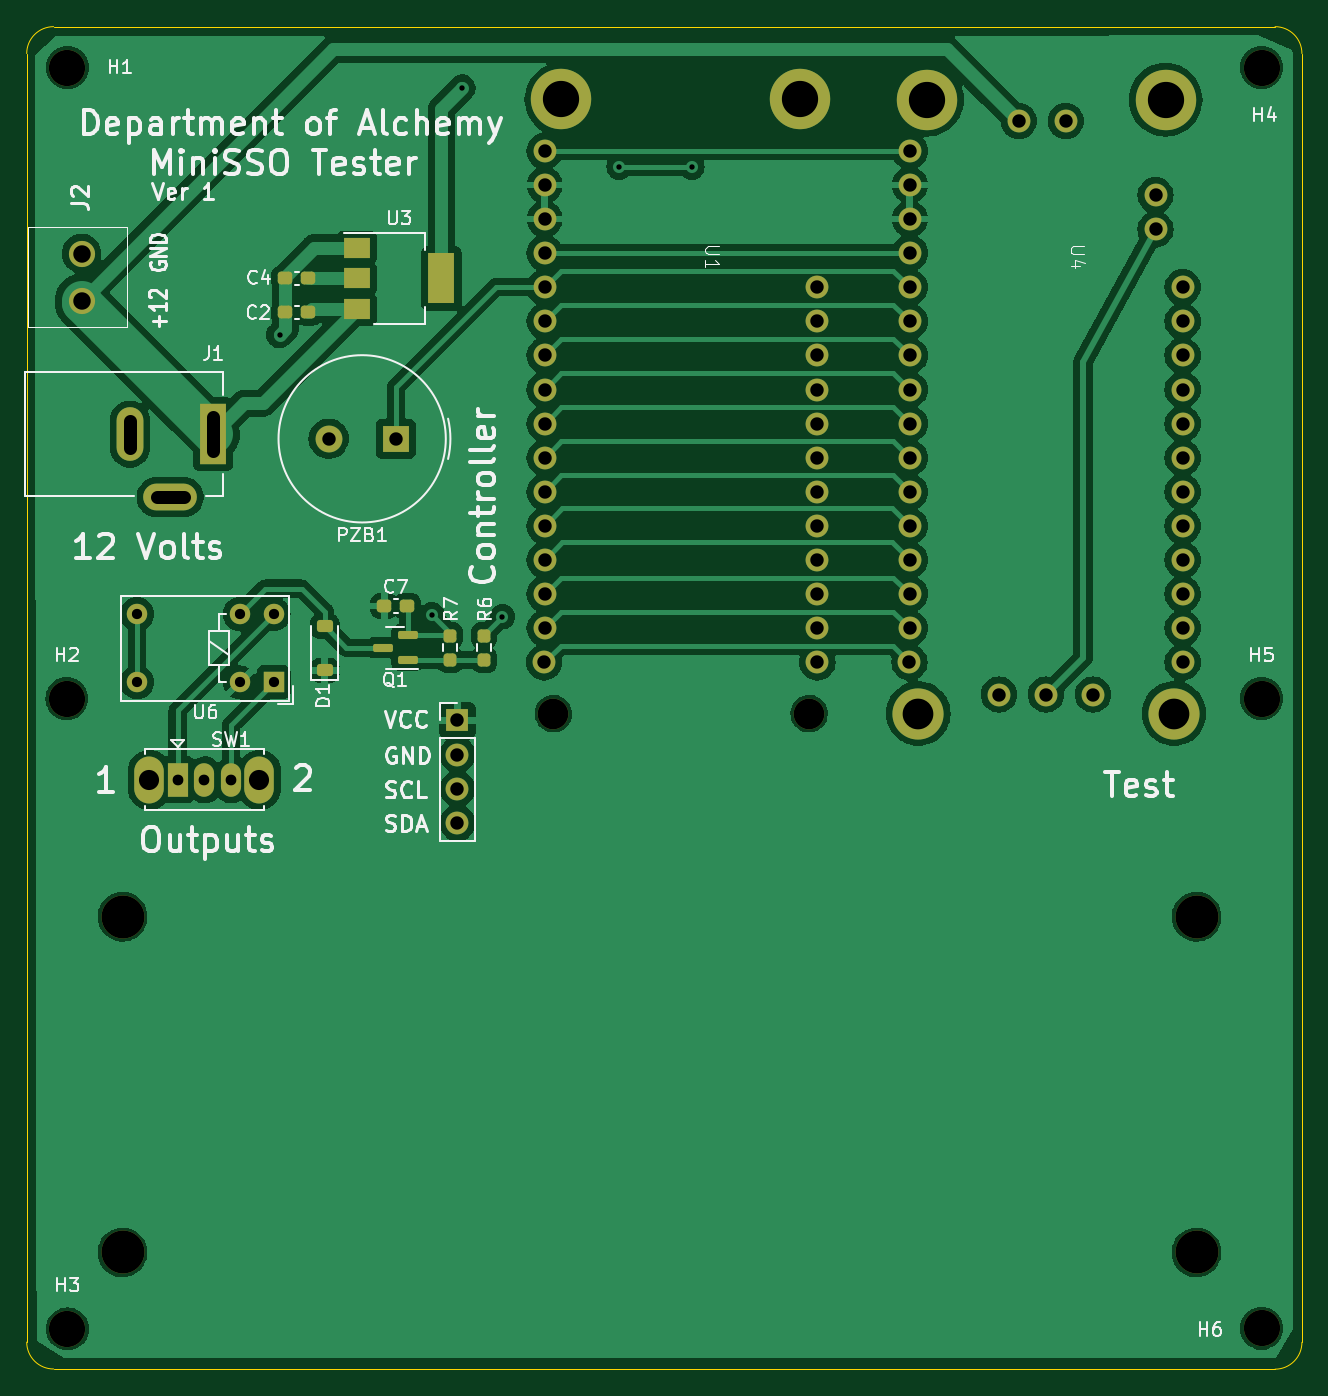
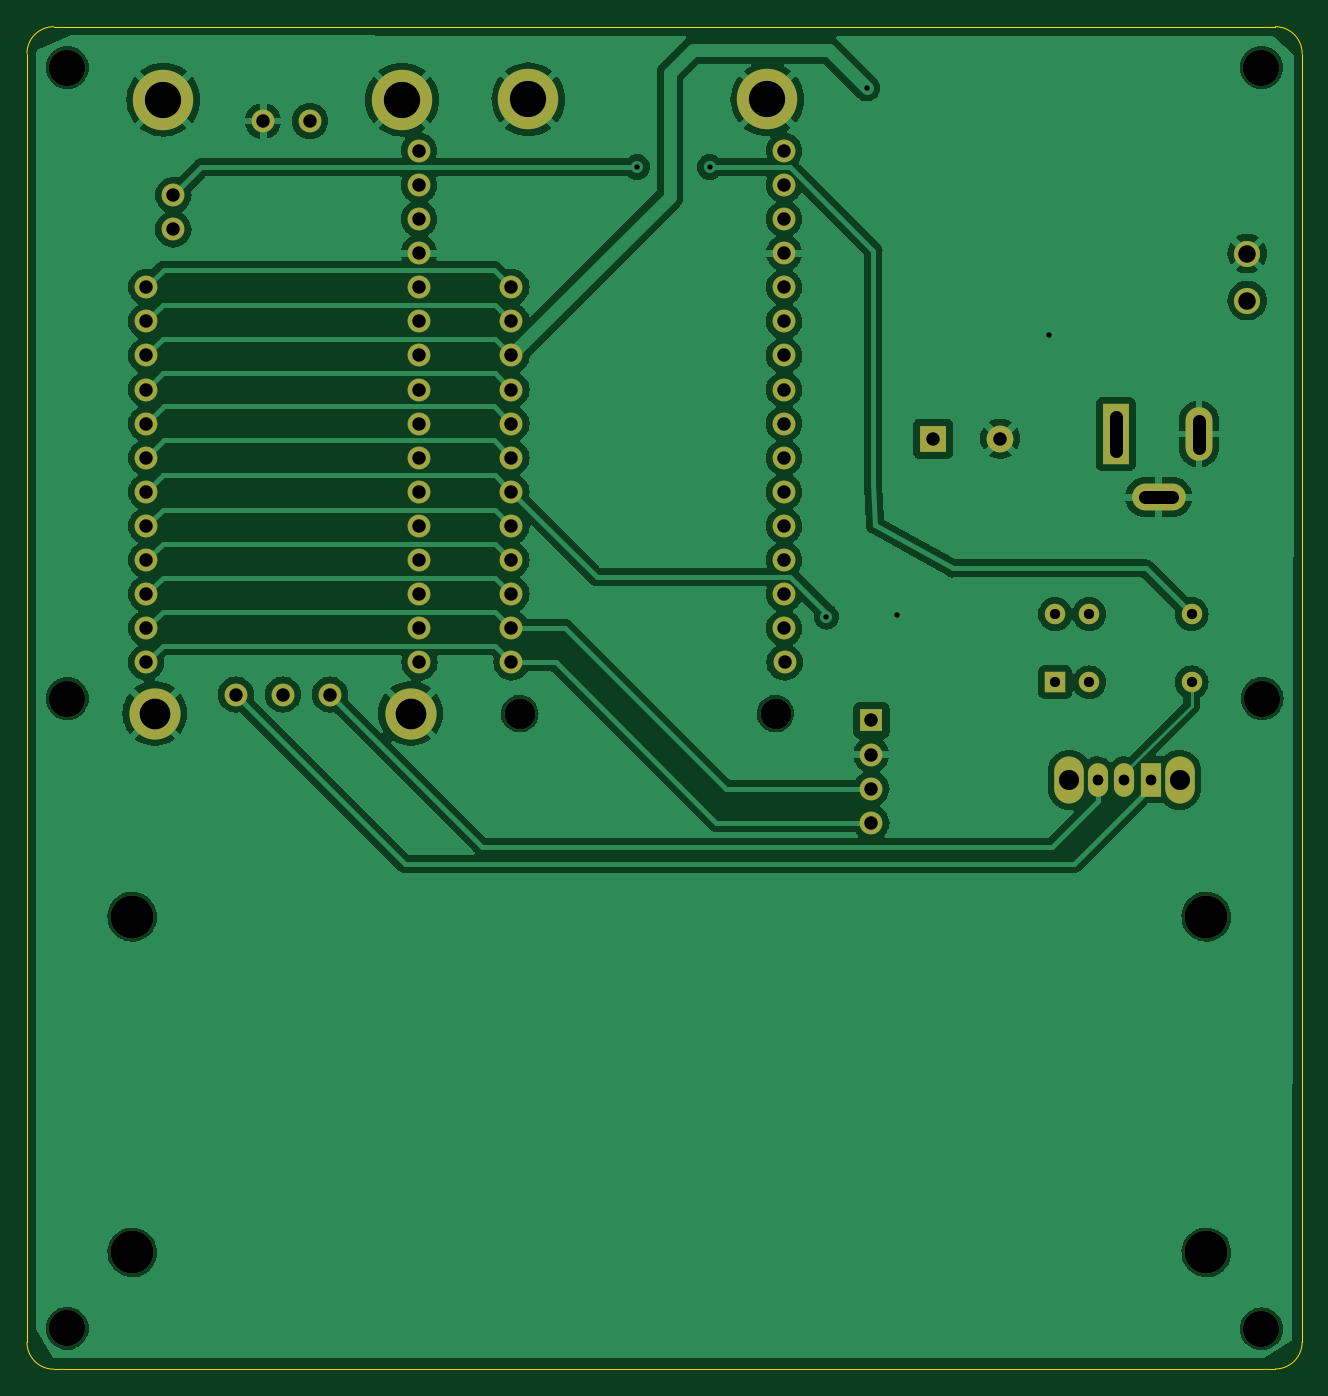
Circuit board: 11 layer files. Board 95.0 x 100.0 mm.
- bottom_copper: MiniSSO-Tester-B_Cu.gbl (105852 bytes)
- bottom_mask: MiniSSO-Tester-B_Mask.gbs (3614 bytes)
- paste: MiniSSO-Tester-B_Paste.gbp (490 bytes)
- bottom_silk: MiniSSO-Tester-B_Silkscreen.gbo (3617 bytes)
- outline: MiniSSO-Tester-Edge_Cuts.gm1 (1032 bytes)
- top_copper: MiniSSO-Tester-F_Cu.gtl (116622 bytes)
- top_mask: MiniSSO-Tester-F_Mask.gts (5372 bytes)
- paste: MiniSSO-Tester-F_Paste.gtp (2238 bytes)
- top_silk: MiniSSO-Tester-F_Silkscreen.gto (65809 bytes)
- drill: MiniSSO-Tester-NPTH.drl (643 bytes)
- drill: MiniSSO-Tester-PTH.drl (2302 bytes)

=== bottom_copper: MiniSSO-Tester-B_Cu.gbl (105852 bytes, source omitted) ===
=== bottom_mask: MiniSSO-Tester-B_Mask.gbs ===
G04 #@! TF.GenerationSoftware,KiCad,Pcbnew,7.0.1*
G04 #@! TF.CreationDate,2023-05-15T21:33:36-05:00*
G04 #@! TF.ProjectId,MiniSSO-Tester,4d696e69-5353-44f2-9d54-65737465722e,1*
G04 #@! TF.SameCoordinates,Original*
G04 #@! TF.FileFunction,Soldermask,Bot*
G04 #@! TF.FilePolarity,Negative*
%FSLAX46Y46*%
G04 Gerber Fmt 4.6, Leading zero omitted, Abs format (unit mm)*
G04 Created by KiCad (PCBNEW 7.0.1) date 2023-05-15 21:33:36*
%MOMM*%
%LPD*%
G01*
G04 APERTURE LIST*
%ADD10C,3.200000*%
%ADD11R,1.700000X1.700000*%
%ADD12O,1.700000X1.700000*%
%ADD13C,2.700000*%
%ADD14C,1.950000*%
%ADD15R,1.524000X1.524000*%
%ADD16C,1.524000*%
%ADD17O,2.200000X3.500000*%
%ADD18R,1.500000X2.500000*%
%ADD19O,1.500000X2.500000*%
%ADD20R,2.000000X2.000000*%
%ADD21C,2.000000*%
%ADD22C,2.286000*%
%ADD23C,4.500000*%
%ADD24C,3.810000*%
%ADD25R,2.000000X4.500000*%
%ADD26O,2.000000X4.000000*%
%ADD27O,4.000000X2.000000*%
G04 APERTURE END LIST*
D10*
X59850000Y-126050000D03*
X59850000Y-151050000D03*
X139850000Y-126050000D03*
X139850000Y-151050000D03*
D11*
X84800000Y-111430000D03*
D12*
X84800000Y-113970000D03*
X84800000Y-116510000D03*
X84800000Y-119050000D03*
D13*
X55750000Y-62800000D03*
X55700000Y-109800000D03*
X55750000Y-156750000D03*
X144700000Y-62800000D03*
D14*
X56800000Y-80150000D03*
X56800000Y-76650000D03*
D15*
X71105000Y-108585000D03*
D16*
X71105000Y-103505000D03*
X68565000Y-108585000D03*
X68565000Y-103505000D03*
X60945000Y-108585000D03*
X60945000Y-103505000D03*
D17*
X61850000Y-115850000D03*
X70050000Y-115850000D03*
D18*
X63950000Y-115850000D03*
D19*
X65950000Y-115850000D03*
X67950000Y-115850000D03*
D20*
X80200000Y-90450000D03*
D21*
X75200000Y-90450000D03*
D22*
X110993000Y-110922200D03*
X91943000Y-110922200D03*
D12*
X91290800Y-69000000D03*
X91290800Y-71540000D03*
X91290800Y-74080000D03*
X91290800Y-76620000D03*
X91290800Y-79160000D03*
X91290800Y-81700000D03*
X91290800Y-84240000D03*
X91290800Y-86780000D03*
X91290800Y-89320000D03*
X91290800Y-91860000D03*
X91290800Y-94400000D03*
X91290800Y-96940000D03*
X91290800Y-99480000D03*
X91290800Y-102020000D03*
X91290800Y-104560000D03*
X91265400Y-107100000D03*
X111610800Y-107100000D03*
X111610800Y-104560000D03*
X111610800Y-102020000D03*
X111610800Y-99480000D03*
X111610800Y-96940000D03*
X111610800Y-94400000D03*
X111610800Y-91860000D03*
X111610800Y-89320000D03*
X111610800Y-86780000D03*
X111610800Y-84240000D03*
X111610800Y-81700000D03*
X111610800Y-79160000D03*
D23*
X92543000Y-65172200D03*
X110343000Y-65172200D03*
D12*
X118490800Y-69000000D03*
X118490800Y-71540000D03*
X118490800Y-74080000D03*
X118490800Y-76620000D03*
X118490800Y-79160000D03*
X118490800Y-81700000D03*
X118490800Y-84240000D03*
X118490800Y-86780000D03*
X118490800Y-89320000D03*
X118490800Y-91860000D03*
X118490800Y-94400000D03*
X118490800Y-96940000D03*
X118490800Y-99480000D03*
X118490800Y-102020000D03*
X118490800Y-104560000D03*
X118465400Y-107100000D03*
X138810800Y-107100000D03*
X138810800Y-104560000D03*
X138810800Y-102020000D03*
X138810800Y-99480000D03*
X138810800Y-96940000D03*
X138810800Y-94400000D03*
X138810800Y-91860000D03*
X138810800Y-89320000D03*
X138810800Y-86780000D03*
X138810800Y-84240000D03*
X138810800Y-81700000D03*
X138810800Y-79160000D03*
X136795200Y-74847600D03*
X136795200Y-72307600D03*
X130105200Y-66767600D03*
X126605200Y-66767600D03*
X125145200Y-109497600D03*
X128645200Y-109497600D03*
X132145200Y-109497600D03*
D23*
X119760800Y-65190000D03*
X137540800Y-65190000D03*
D24*
X119125800Y-110910000D03*
X138175800Y-110910000D03*
D13*
X144700000Y-109800000D03*
D25*
X66600000Y-90100000D03*
D26*
X60400000Y-90100000D03*
D27*
X63400000Y-94800000D03*
D13*
X144700000Y-156700000D03*
M02*

=== paste: MiniSSO-Tester-B_Paste.gbp ===
G04 #@! TF.GenerationSoftware,KiCad,Pcbnew,7.0.1*
G04 #@! TF.CreationDate,2023-05-15T21:33:36-05:00*
G04 #@! TF.ProjectId,MiniSSO-Tester,4d696e69-5353-44f2-9d54-65737465722e,1*
G04 #@! TF.SameCoordinates,Original*
G04 #@! TF.FileFunction,Paste,Bot*
G04 #@! TF.FilePolarity,Positive*
%FSLAX46Y46*%
G04 Gerber Fmt 4.6, Leading zero omitted, Abs format (unit mm)*
G04 Created by KiCad (PCBNEW 7.0.1) date 2023-05-15 21:33:36*
%MOMM*%
%LPD*%
G01*
G04 APERTURE LIST*
G04 APERTURE END LIST*
M02*

=== bottom_silk: MiniSSO-Tester-B_Silkscreen.gbo ===
G04 #@! TF.GenerationSoftware,KiCad,Pcbnew,7.0.1*
G04 #@! TF.CreationDate,2023-05-15T21:33:36-05:00*
G04 #@! TF.ProjectId,MiniSSO-Tester,4d696e69-5353-44f2-9d54-65737465722e,1*
G04 #@! TF.SameCoordinates,Original*
G04 #@! TF.FileFunction,Legend,Bot*
G04 #@! TF.FilePolarity,Positive*
%FSLAX46Y46*%
G04 Gerber Fmt 4.6, Leading zero omitted, Abs format (unit mm)*
G04 Created by KiCad (PCBNEW 7.0.1) date 2023-05-15 21:33:36*
%MOMM*%
%LPD*%
G01*
G04 APERTURE LIST*
%ADD10C,3.200000*%
%ADD11R,1.700000X1.700000*%
%ADD12O,1.700000X1.700000*%
%ADD13C,2.700000*%
%ADD14C,1.950000*%
%ADD15R,1.524000X1.524000*%
%ADD16C,1.524000*%
%ADD17O,2.200000X3.500000*%
%ADD18R,1.500000X2.500000*%
%ADD19O,1.500000X2.500000*%
%ADD20R,2.000000X2.000000*%
%ADD21C,2.000000*%
%ADD22C,2.286000*%
%ADD23C,4.500000*%
%ADD24C,3.810000*%
%ADD25R,2.000000X4.500000*%
%ADD26O,2.000000X4.000000*%
%ADD27O,4.000000X2.000000*%
G04 APERTURE END LIST*
%LPC*%
D10*
X59850000Y-126050000D03*
X59850000Y-151050000D03*
X139850000Y-126050000D03*
X139850000Y-151050000D03*
D11*
X84800000Y-111430000D03*
D12*
X84800000Y-113970000D03*
X84800000Y-116510000D03*
X84800000Y-119050000D03*
D13*
X55750000Y-62800000D03*
X55700000Y-109800000D03*
X55750000Y-156750000D03*
X144700000Y-62800000D03*
D14*
X56800000Y-80150000D03*
X56800000Y-76650000D03*
D15*
X71105000Y-108585000D03*
D16*
X71105000Y-103505000D03*
X68565000Y-108585000D03*
X68565000Y-103505000D03*
X60945000Y-108585000D03*
X60945000Y-103505000D03*
D17*
X61850000Y-115850000D03*
X70050000Y-115850000D03*
D18*
X63950000Y-115850000D03*
D19*
X65950000Y-115850000D03*
X67950000Y-115850000D03*
D20*
X80200000Y-90450000D03*
D21*
X75200000Y-90450000D03*
D22*
X110993000Y-110922200D03*
X91943000Y-110922200D03*
D12*
X91290800Y-69000000D03*
X91290800Y-71540000D03*
X91290800Y-74080000D03*
X91290800Y-76620000D03*
X91290800Y-79160000D03*
X91290800Y-81700000D03*
X91290800Y-84240000D03*
X91290800Y-86780000D03*
X91290800Y-89320000D03*
X91290800Y-91860000D03*
X91290800Y-94400000D03*
X91290800Y-96940000D03*
X91290800Y-99480000D03*
X91290800Y-102020000D03*
X91290800Y-104560000D03*
X91265400Y-107100000D03*
X111610800Y-107100000D03*
X111610800Y-104560000D03*
X111610800Y-102020000D03*
X111610800Y-99480000D03*
X111610800Y-96940000D03*
X111610800Y-94400000D03*
X111610800Y-91860000D03*
X111610800Y-89320000D03*
X111610800Y-86780000D03*
X111610800Y-84240000D03*
X111610800Y-81700000D03*
X111610800Y-79160000D03*
D23*
X92543000Y-65172200D03*
X110343000Y-65172200D03*
D12*
X118490800Y-69000000D03*
X118490800Y-71540000D03*
X118490800Y-74080000D03*
X118490800Y-76620000D03*
X118490800Y-79160000D03*
X118490800Y-81700000D03*
X118490800Y-84240000D03*
X118490800Y-86780000D03*
X118490800Y-89320000D03*
X118490800Y-91860000D03*
X118490800Y-94400000D03*
X118490800Y-96940000D03*
X118490800Y-99480000D03*
X118490800Y-102020000D03*
X118490800Y-104560000D03*
X118465400Y-107100000D03*
X138810800Y-107100000D03*
X138810800Y-104560000D03*
X138810800Y-102020000D03*
X138810800Y-99480000D03*
X138810800Y-96940000D03*
X138810800Y-94400000D03*
X138810800Y-91860000D03*
X138810800Y-89320000D03*
X138810800Y-86780000D03*
X138810800Y-84240000D03*
X138810800Y-81700000D03*
X138810800Y-79160000D03*
X136795200Y-74847600D03*
X136795200Y-72307600D03*
X130105200Y-66767600D03*
X126605200Y-66767600D03*
X125145200Y-109497600D03*
X128645200Y-109497600D03*
X132145200Y-109497600D03*
D23*
X119760800Y-65190000D03*
X137540800Y-65190000D03*
D24*
X119125800Y-110910000D03*
X138175800Y-110910000D03*
D13*
X144700000Y-109800000D03*
D25*
X66600000Y-90100000D03*
D26*
X60400000Y-90100000D03*
D27*
X63400000Y-94800000D03*
D13*
X144700000Y-156700000D03*
M02*

=== outline: MiniSSO-Tester-Edge_Cuts.gm1 ===
G04 #@! TF.GenerationSoftware,KiCad,Pcbnew,7.0.1*
G04 #@! TF.CreationDate,2023-05-15T21:33:36-05:00*
G04 #@! TF.ProjectId,MiniSSO-Tester,4d696e69-5353-44f2-9d54-65737465722e,1*
G04 #@! TF.SameCoordinates,Original*
G04 #@! TF.FileFunction,Profile,NP*
%FSLAX46Y46*%
G04 Gerber Fmt 4.6, Leading zero omitted, Abs format (unit mm)*
G04 Created by KiCad (PCBNEW 7.0.1) date 2023-05-15 21:33:36*
%MOMM*%
%LPD*%
G01*
G04 APERTURE LIST*
G04 #@! TA.AperFunction,Profile*
%ADD10C,0.100000*%
G04 #@! TD*
G04 APERTURE END LIST*
D10*
X52714214Y-61750000D02*
X52714214Y-157735786D01*
X145700000Y-59750000D02*
X54714214Y-59750000D01*
X147700000Y-157750000D02*
X147700000Y-61750000D01*
X54714214Y-159735786D02*
X145700000Y-159750000D01*
X145700000Y-159750000D02*
G75*
G03*
X147700000Y-157750000I0J2000000D01*
G01*
X52714214Y-157735786D02*
G75*
G03*
X54714214Y-159735786I1999986J-14D01*
G01*
X54714214Y-59750014D02*
G75*
G03*
X52714214Y-61750000I-14J-1999986D01*
G01*
X147700000Y-61750000D02*
G75*
G03*
X145700000Y-59750000I-2000000J0D01*
G01*
M02*

=== top_copper: MiniSSO-Tester-F_Cu.gtl (116622 bytes, source omitted) ===
=== top_mask: MiniSSO-Tester-F_Mask.gts ===
G04 #@! TF.GenerationSoftware,KiCad,Pcbnew,7.0.1*
G04 #@! TF.CreationDate,2023-05-15T21:33:36-05:00*
G04 #@! TF.ProjectId,MiniSSO-Tester,4d696e69-5353-44f2-9d54-65737465722e,1*
G04 #@! TF.SameCoordinates,Original*
G04 #@! TF.FileFunction,Soldermask,Top*
G04 #@! TF.FilePolarity,Negative*
%FSLAX46Y46*%
G04 Gerber Fmt 4.6, Leading zero omitted, Abs format (unit mm)*
G04 Created by KiCad (PCBNEW 7.0.1) date 2023-05-15 21:33:36*
%MOMM*%
%LPD*%
G01*
G04 APERTURE LIST*
G04 Aperture macros list*
%AMRoundRect*
0 Rectangle with rounded corners*
0 $1 Rounding radius*
0 $2 $3 $4 $5 $6 $7 $8 $9 X,Y pos of 4 corners*
0 Add a 4 corners polygon primitive as box body*
4,1,4,$2,$3,$4,$5,$6,$7,$8,$9,$2,$3,0*
0 Add four circle primitives for the rounded corners*
1,1,$1+$1,$2,$3*
1,1,$1+$1,$4,$5*
1,1,$1+$1,$6,$7*
1,1,$1+$1,$8,$9*
0 Add four rect primitives between the rounded corners*
20,1,$1+$1,$2,$3,$4,$5,0*
20,1,$1+$1,$4,$5,$6,$7,0*
20,1,$1+$1,$6,$7,$8,$9,0*
20,1,$1+$1,$8,$9,$2,$3,0*%
G04 Aperture macros list end*
%ADD10C,3.200000*%
%ADD11R,1.700000X1.700000*%
%ADD12O,1.700000X1.700000*%
%ADD13RoundRect,0.237500X0.300000X0.237500X-0.300000X0.237500X-0.300000X-0.237500X0.300000X-0.237500X0*%
%ADD14C,2.700000*%
%ADD15RoundRect,0.237500X-0.300000X-0.237500X0.300000X-0.237500X0.300000X0.237500X-0.300000X0.237500X0*%
%ADD16RoundRect,0.237500X-0.237500X0.250000X-0.237500X-0.250000X0.237500X-0.250000X0.237500X0.250000X0*%
%ADD17RoundRect,0.225000X0.375000X-0.225000X0.375000X0.225000X-0.375000X0.225000X-0.375000X-0.225000X0*%
%ADD18C,1.950000*%
%ADD19R,1.524000X1.524000*%
%ADD20C,1.524000*%
%ADD21O,2.200000X3.500000*%
%ADD22R,1.500000X2.500000*%
%ADD23O,1.500000X2.500000*%
%ADD24R,2.000000X1.500000*%
%ADD25R,2.000000X3.800000*%
%ADD26R,2.000000X2.000000*%
%ADD27C,2.000000*%
%ADD28C,2.286000*%
%ADD29C,4.500000*%
%ADD30RoundRect,0.150000X0.587500X0.150000X-0.587500X0.150000X-0.587500X-0.150000X0.587500X-0.150000X0*%
%ADD31C,3.810000*%
%ADD32R,2.000000X4.500000*%
%ADD33O,2.000000X4.000000*%
%ADD34O,4.000000X2.000000*%
%ADD35RoundRect,0.237500X0.237500X-0.250000X0.237500X0.250000X-0.237500X0.250000X-0.237500X-0.250000X0*%
G04 APERTURE END LIST*
D10*
X59850000Y-126050000D03*
X59850000Y-151050000D03*
X139850000Y-126050000D03*
X139850000Y-151050000D03*
D11*
X84800000Y-111430000D03*
D12*
X84800000Y-113970000D03*
X84800000Y-116510000D03*
X84800000Y-119050000D03*
D13*
X73692500Y-81040000D03*
X71967500Y-81040000D03*
D14*
X55750000Y-62800000D03*
D15*
X79337500Y-102900000D03*
X81062500Y-102900000D03*
D16*
X86790000Y-105100000D03*
X86790000Y-106925000D03*
D14*
X55700000Y-109800000D03*
D17*
X74915000Y-107695000D03*
X74915000Y-104395000D03*
D14*
X55750000Y-156750000D03*
X144700000Y-62800000D03*
D18*
X56800000Y-80150000D03*
X56800000Y-76650000D03*
D19*
X71105000Y-108585000D03*
D20*
X71105000Y-103505000D03*
X68565000Y-108585000D03*
X68565000Y-103505000D03*
X60945000Y-108585000D03*
X60945000Y-103505000D03*
D21*
X61850000Y-115850000D03*
X70050000Y-115850000D03*
D22*
X63950000Y-115850000D03*
D23*
X65950000Y-115850000D03*
X67950000Y-115850000D03*
D24*
X77300000Y-76200000D03*
X77300000Y-78500000D03*
D25*
X83600000Y-78500000D03*
D24*
X77300000Y-80800000D03*
D26*
X80200000Y-90450000D03*
D27*
X75200000Y-90450000D03*
D28*
X110993000Y-110922200D03*
X91943000Y-110922200D03*
D12*
X91290800Y-69000000D03*
X91290800Y-71540000D03*
X91290800Y-74080000D03*
X91290800Y-76620000D03*
X91290800Y-79160000D03*
X91290800Y-81700000D03*
X91290800Y-84240000D03*
X91290800Y-86780000D03*
X91290800Y-89320000D03*
X91290800Y-91860000D03*
X91290800Y-94400000D03*
X91290800Y-96940000D03*
X91290800Y-99480000D03*
X91290800Y-102020000D03*
X91290800Y-104560000D03*
X91265400Y-107100000D03*
X111610800Y-107100000D03*
X111610800Y-104560000D03*
X111610800Y-102020000D03*
X111610800Y-99480000D03*
X111610800Y-96940000D03*
X111610800Y-94400000D03*
X111610800Y-91860000D03*
X111610800Y-89320000D03*
X111610800Y-86780000D03*
X111610800Y-84240000D03*
X111610800Y-81700000D03*
X111610800Y-79160000D03*
D29*
X92543000Y-65172200D03*
X110343000Y-65172200D03*
D30*
X81100000Y-106950000D03*
X81100000Y-105050000D03*
X79225000Y-106000000D03*
D12*
X118490800Y-69000000D03*
X118490800Y-71540000D03*
X118490800Y-74080000D03*
X118490800Y-76620000D03*
X118490800Y-79160000D03*
X118490800Y-81700000D03*
X118490800Y-84240000D03*
X118490800Y-86780000D03*
X118490800Y-89320000D03*
X118490800Y-91860000D03*
X118490800Y-94400000D03*
X118490800Y-96940000D03*
X118490800Y-99480000D03*
X118490800Y-102020000D03*
X118490800Y-104560000D03*
X118465400Y-107100000D03*
X138810800Y-107100000D03*
X138810800Y-104560000D03*
X138810800Y-102020000D03*
X138810800Y-99480000D03*
X138810800Y-96940000D03*
X138810800Y-94400000D03*
X138810800Y-91860000D03*
X138810800Y-89320000D03*
X138810800Y-86780000D03*
X138810800Y-84240000D03*
X138810800Y-81700000D03*
X138810800Y-79160000D03*
X136795200Y-74847600D03*
X136795200Y-72307600D03*
X130105200Y-66767600D03*
X126605200Y-66767600D03*
X125145200Y-109497600D03*
X128645200Y-109497600D03*
X132145200Y-109497600D03*
D29*
X119760800Y-65190000D03*
X137540800Y-65190000D03*
D31*
X119125800Y-110910000D03*
X138175800Y-110910000D03*
D14*
X144700000Y-109800000D03*
D32*
X66600000Y-90100000D03*
D33*
X60400000Y-90100000D03*
D34*
X63400000Y-94800000D03*
D13*
X73692500Y-78500000D03*
X71967500Y-78500000D03*
D35*
X84250000Y-106925000D03*
X84250000Y-105100000D03*
D14*
X144700000Y-156700000D03*
M02*

=== paste: MiniSSO-Tester-F_Paste.gtp (2238 bytes, source withheld) ===
=== top_silk: MiniSSO-Tester-F_Silkscreen.gto (65809 bytes, source omitted) ===
=== drill: MiniSSO-Tester-NPTH.drl ===
M48
; DRILL file {KiCad 7.0.1} date Mon May 15 21:34:45 2023
; FORMAT={-:-/ absolute / metric / decimal}
; #@! TF.CreationDate,2023-05-15T21:34:45-05:00
; #@! TF.GenerationSoftware,Kicad,Pcbnew,7.0.1
; #@! TF.FileFunction,NonPlated,1,2,NPTH
FMAT,2
METRIC
; #@! TA.AperFunction,NonPlated,NPTH,ComponentDrill
T1C2.286
; #@! TA.AperFunction,NonPlated,NPTH,ComponentDrill
T2C2.700
; #@! TA.AperFunction,NonPlated,NPTH,ComponentDrill
T3C3.200
%
G90
G05
T1
X91.943Y-110.922
X110.993Y-110.922
T2
X55.7Y-109.8
X55.75Y-62.8
X55.75Y-156.75
X144.7Y-62.8
X144.7Y-109.8
X144.7Y-156.7
T3
X59.85Y-126.05
X59.85Y-151.05
X139.85Y-126.05
X139.85Y-151.05
T0
M30

=== drill: MiniSSO-Tester-PTH.drl ===
M48
; DRILL file {KiCad 7.0.1} date Mon May 15 21:34:45 2023
; FORMAT={-:-/ absolute / metric / decimal}
; #@! TF.CreationDate,2023-05-15T21:34:45-05:00
; #@! TF.GenerationSoftware,Kicad,Pcbnew,7.0.1
; #@! TF.FileFunction,Plated,1,2,PTH
FMAT,2
METRIC
; #@! TA.AperFunction,Plated,PTH,ViaDrill
T1C0.400
; #@! TA.AperFunction,Plated,PTH,ComponentDrill
T2C0.762
; #@! TA.AperFunction,Plated,PTH,ComponentDrill
T3C0.800
; #@! TA.AperFunction,Plated,PTH,ComponentDrill
T4C1.000
; #@! TA.AperFunction,Plated,PTH,ComponentDrill
T5C1.300
; #@! TA.AperFunction,Plated,PTH,ComponentDrill
T6C1.500
; #@! TA.AperFunction,Plated,PTH,ComponentDrill
T7C2.286
; #@! TA.AperFunction,Plated,PTH,ComponentDrill
T8C2.700
%
G90
G05
T1
X71.55Y-82.7
X82.9Y-103.55
X85.15Y-64.3
X88.15Y-103.7
X96.85Y-70.2
X102.25Y-70.2
T2
X60.945Y-103.505
X60.945Y-108.585
X68.565Y-103.505
X68.565Y-108.585
X71.105Y-103.505
X71.105Y-108.585
T3
X63.95Y-115.85
X65.95Y-115.85
X67.95Y-115.85
T4
X75.2Y-90.45
X80.2Y-90.45
X84.8Y-111.43
X84.8Y-113.97
X84.8Y-116.51
X84.8Y-119.05
X91.265Y-107.1
X91.291Y-69.0
X91.291Y-71.54
X91.291Y-74.08
X91.291Y-76.62
X91.291Y-79.16
X91.291Y-81.7
X91.291Y-84.24
X91.291Y-86.78
X91.291Y-89.32
X91.291Y-91.86
X91.291Y-94.4
X91.291Y-96.94
X91.291Y-99.48
X91.291Y-102.02
X91.291Y-104.56
X111.611Y-79.16
X111.611Y-81.7
X111.611Y-84.24
X111.611Y-86.78
X111.611Y-89.32
X111.611Y-91.86
X111.611Y-94.4
X111.611Y-96.94
X111.611Y-99.48
X111.611Y-102.02
X111.611Y-104.56
X111.611Y-107.1
X118.465Y-107.1
X118.491Y-69.0
X118.491Y-71.54
X118.491Y-74.08
X118.491Y-76.62
X118.491Y-79.16
X118.491Y-81.7
X118.491Y-84.24
X118.491Y-86.78
X118.491Y-89.32
X118.491Y-91.86
X118.491Y-94.4
X118.491Y-96.94
X118.491Y-99.48
X118.491Y-102.02
X118.491Y-104.56
X125.145Y-109.498
X126.605Y-66.768
X128.645Y-109.498
X130.105Y-66.768
X132.145Y-109.498
X136.795Y-72.308
X136.795Y-74.848
X138.811Y-79.16
X138.811Y-81.7
X138.811Y-84.24
X138.811Y-86.78
X138.811Y-89.32
X138.811Y-91.86
X138.811Y-94.4
X138.811Y-96.94
X138.811Y-99.48
X138.811Y-102.02
X138.811Y-104.56
X138.811Y-107.1
T5
X56.8Y-76.65
X56.8Y-80.15
T6
X61.85Y-115.85
X70.05Y-115.85
T7
X119.126Y-110.91
X138.176Y-110.91
T8
X92.543Y-65.172
X110.343Y-65.172
X119.761Y-65.19
X137.541Y-65.19
T4
X60.4Y-89.1G85X60.4Y-91.1
G05
X62.4Y-94.8G85X64.4Y-94.8
G05
X66.6Y-88.85G85X66.6Y-91.35
G05
T0
M30

